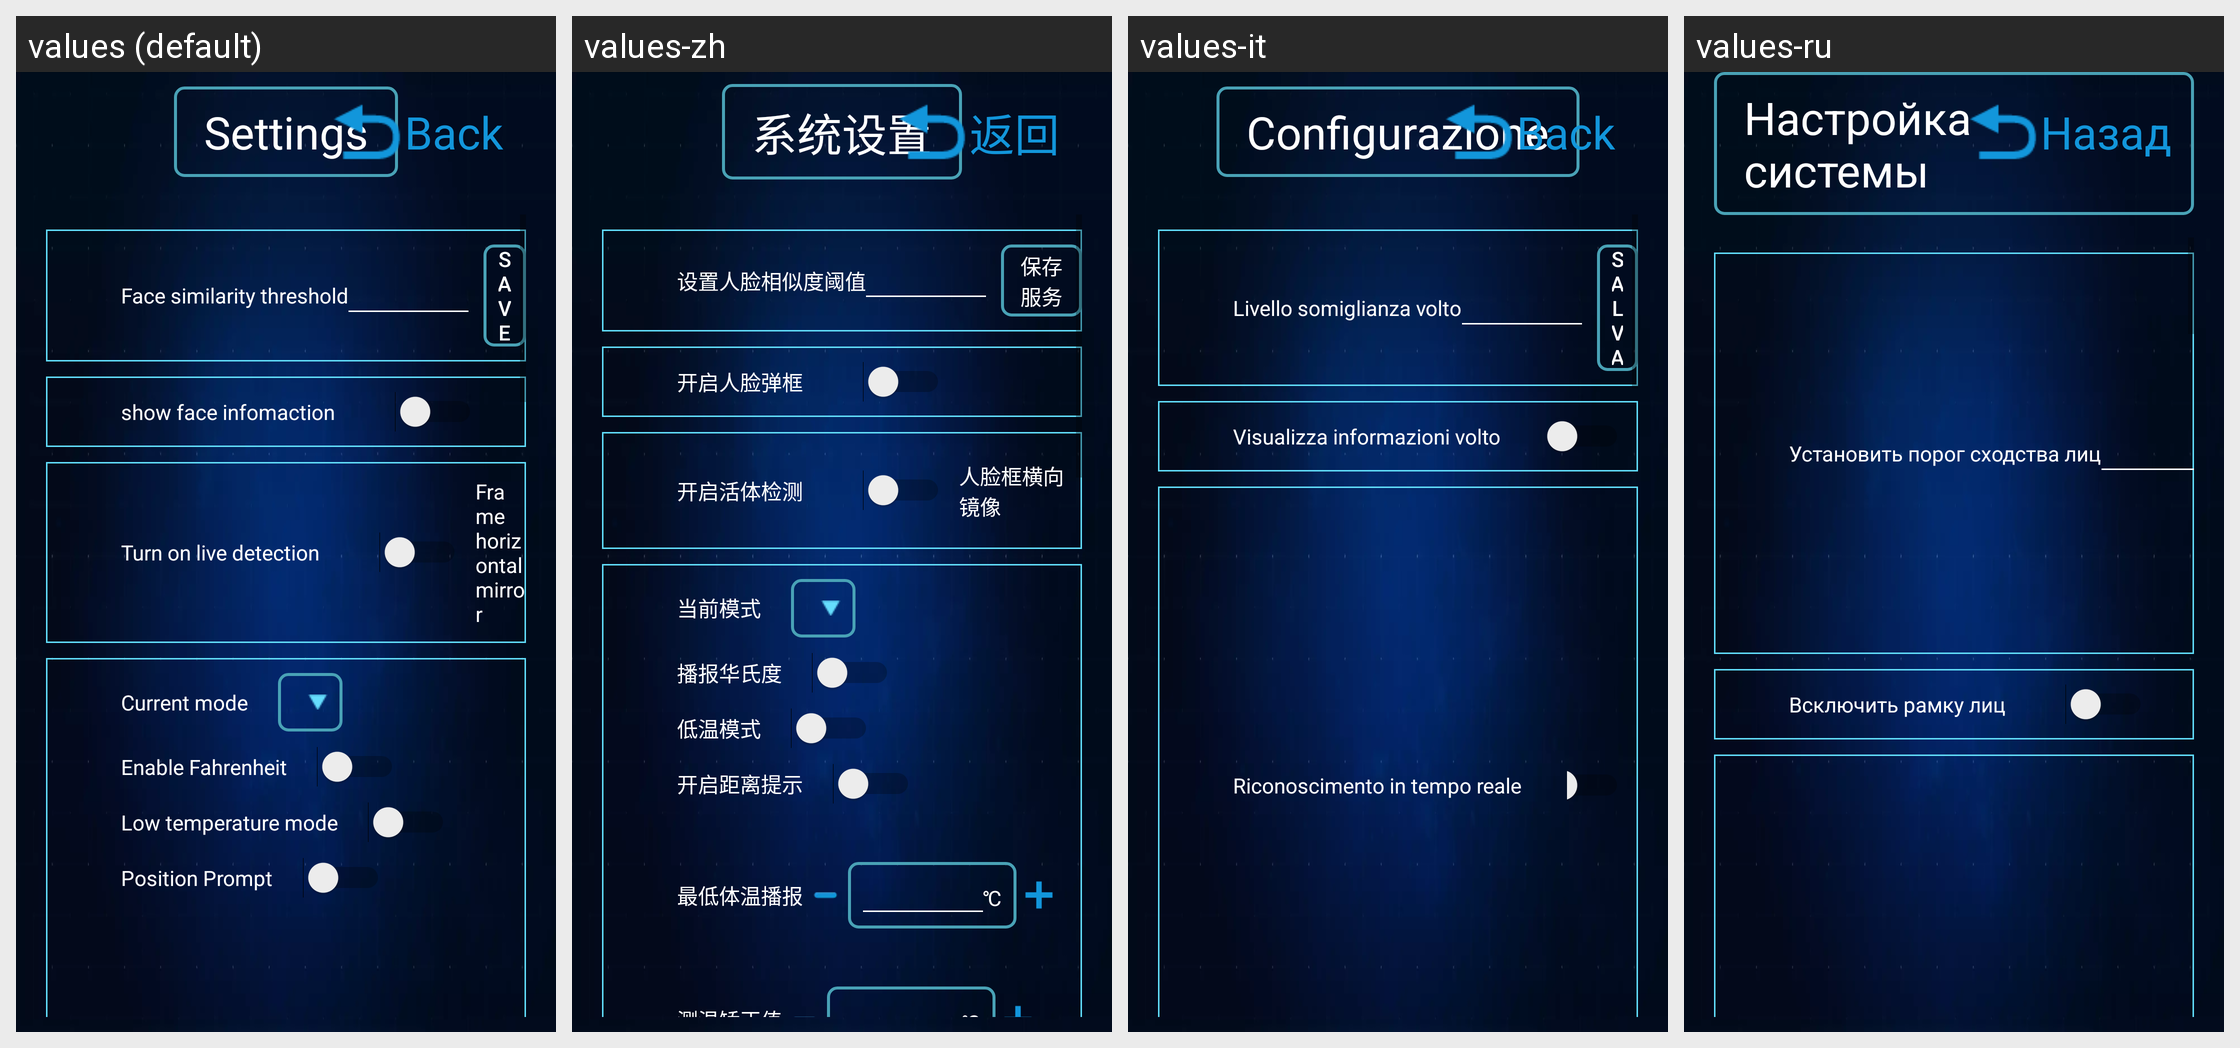

Here is an Android app screen in its default locale and in the app's own translations. Write out the translated-string differences for the strings that appear on this screen.
Android screen res/layout/activity_smt_setting.xml rendered under 4 locales, left to right: values (default), values-zh, values-it, values-ru. Device: Nexus 5 (rendered at 1080×1920; each locale shown at half size, 540×960, under a caption strip naming it); theme AppTheme.
Other locales in the repository, not shown: values-en, values-es, values-fr, values-ja, values-ko, values-ko-rKR, values-sl, values-tr, values-zh-rHK, values-zh-rTW.
Strings drawn on this screen, with the default value and each locale's value (text and hints the layout hard-codes, and strings that could not be matched under every locale, appear in the picture but are not listed):

setting_face_similar_threshold
  values: Face similarity threshold
  values-zh: 设置人脸相似度阈值
  values-it: Livello somiglianza volto
  values-ru: Установить порог сходства лиц

setting_enable_dialog
  values: show face infomaction
  values-zh: 开启人脸弹框
  values-it: Visualizza informazioni volto
  values-ru: Всключить рамку лиц

act_set_xtsz
  values: Settings
  values-zh: 系统设置
  values-it: Configurazione
  values-ru: Настройка системы

back
  values: Back
  values-zh: 返回
  values-it: Back
  values-ru: Назад
